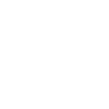
t = 0.00 s
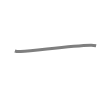
t = 0.50 s
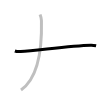
t = 1.25 s
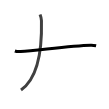
t = 1.75 s
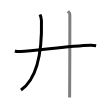
t = 2.50 s
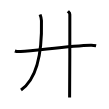
t = 3.00 s

The animated SVG that drew these frames (rendered in a browser with its animation timeline set to each time). Animation: 3 SMIL elements (animate=3); one cycle of 3.00 s.

<svg width="109px" height="109px" viewBox="0 0 px 109px" xmlns="http://www.w3.org/2000/svg" xmlns:xlink="http://www.w3.org/1999/xlink" xml:space="preserve" version="1.1"  baseProfile="full">
<path d="M14.88,50.98c1.52,0.54,4.3,0.63,5.82,0.54c15.8-0.91,50.05-5.77,70.11-6.23c2.53-0.06,4.05,0.26,5.31,0.53" style="fill:none;stroke:black;stroke-width:3;opacity:0">
  <animate attributeType="CSS" attributeName="opacity" from="0" to="1" begin="0s" dur="1s" repeatCount="Indefinite" fill="freeze" />
</path>
<path d="M40.06,14.5c0.69,1.75,1.33,3.58,1.39,6.14C42,44,39.25,77.25,21,90" style="fill:none;stroke:black;stroke-width:3;opacity:0">
  <animate attributeType="CSS" attributeName="opacity" from="0" to="1" begin="1s" dur="1s" repeatCount="Indefinite" fill="freeze" />
</path>
<path d="M67.87,11.25c1.45,1.45,1.96,1.25,1.96,3.25c0,6.75,0,76.75-0.22,83" style="fill:none;stroke:black;stroke-width:3;opacity:0">
  <animate attributeType="CSS" attributeName="opacity" from="0" to="1" begin="2s" dur="1s" repeatCount="Indefinite" fill="freeze" />
</path>
</svg>
